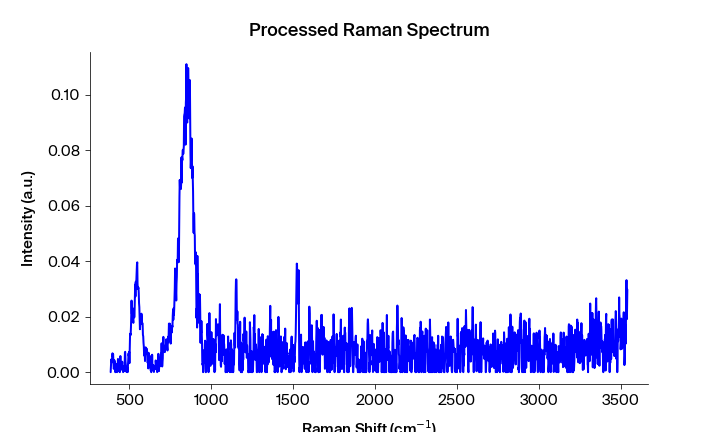

Source data for this figure (header and first rows):
Pixels #, Intensity (a.u.), Wavelength (nm), Raman shift (cm-1), Raman shift (cm-1) adjusted, Filtered Intensity (a.u.), Baselined Filtered Intensity (a.u.)
0.0, 0.0, 543.2, 386.5, 385.4, 0.0, -4.8354991766086944e-05
1.0, 0.002031, 543.2, 388.4, 387.2, 0.002031, 0.001983
2.0, 0.004609, 543.3, 390.2, 389.1, 0.003566, 0.003517
3.0, 0.003938, 543.3, 392.1, 391, 0.003938, 0.003889
4.0, 0.003566, 543.4, 394, 392.8, 0.004017, 0.003969
5.0, 0.004017, 543.4, 395.8, 394.7, 0.004017, 0.003969
6.0, 0.006798, 543.5, 397.7, 396.5, 0.005322, 0.005274
7.0, 0.005322, 543.6, 399.6, 398.4, 0.005322, 0.005274
8.0, 0.006472, 543.6, 401.4, 400.3, 0.005322, 0.005274
9.0, 0.003809, 543.7, 403.3, 402.1, 0.003809, 0.003761
10.0, 0.001213, 543.7, 405.2, 404, 0.003809, 0.003761
11.0, 0.00146, 543.8, 407, 405.8, 0.003809, 0.003761
12.0, 0.004325, 543.8, 408.9, 407.7, 0.003485, 0.003437
13.0, 0.00397, 543.9, 410.7, 409.5, 0.003485, 0.003437
14.0, 0.003485, 543.9, 412.6, 411.4, 0.003485, 0.003437
15.0, 0.0, 544, 414.5, 413.3, 0.002655, 0.002607
16.0, 7.62951e-06, 544, 416.3, 415.1, 0.002655, 0.002607
17.0, 0.002655, 544.1, 418.2, 417, 0.001377, 0.001329
18.0, 0.003008, 544.2, 420, 418.8, 0.001867, 0.001818
19.0, 0.001377, 544.2, 421.9, 420.7, 0.001867, 0.001818
20.0, 0.001867, 544.3, 423.7, 422.5, 0.001377, 0.001329
21.0, 0.0, 544.3, 425.6, 424.4, 0.001377, 0.001329
22.0, 0.0002213, 544.4, 427.5, 426.2, 0.001867, 0.001818
23.0, 0.002631, 544.4, 429.3, 428.1, 0.0003623, 0.0003139
24.0, 0.004763, 544.5, 431.2, 429.9, 0.0009801, 0.0009318
25.0, 0.0003623, 544.5, 433, 431.8, 0.001694, 0.001645
26.0, 0.0009801, 544.6, 434.9, 433.6, 0.001694, 0.001645
27.0, 0.001694, 544.7, 436.7, 435.5, 0.001694, 0.001645
28.0, 0.001905, 544.7, 438.6, 437.3, 0.001694, 0.001645
29.0, 0.004293, 544.8, 440.5, 439.2, 0.001905, 0.001857
30.0, 0.0, 544.8, 442.3, 441, 0.002419, 0.002371
31.0, 0.002419, 544.9, 444.2, 442.9, 0.002542, 0.002494
32.0, 0.005811, 544.9, 446, 444.7, 0.002419, 0.002371
33.0, 0.002542, 545, 447.9, 446.6, 0.002419, 0.002371
34.0, 0.001279, 545, 449.7, 448.4, 0.002542, 0.002494
35.0, 0.0009343, 545.1, 451.6, 450.3, 0.002139, 0.002091
36.0, 0.00295, 545.2, 453.4, 452.1, 0.002139, 0.002091
37.0, 0.002139, 545.2, 455.3, 454, 0.002139, 0.002091
38.0, 0.003772, 545.3, 457.1, 455.8, 0.002139, 0.002091
39.0, 0.0009807, 545.3, 459, 457.7, 0.0009807, 0.0009323
40.0, 0.0009161, 545.4, 460.8, 459.5, 0.0009161, 0.0008677
41.0, 0.0, 545.4, 462.7, 461.4, 0.0009161, 0.0008677
42.0, 0.0005798, 545.5, 464.5, 463.2, 0.0005798, 0.0005315
43.0, 0.002018, 545.5, 466.4, 465.1, 0.0004578, 0.0004094
44.0, 0.0003459, 545.6, 468.2, 466.9, 0.0005798, 0.0005315
45.0, 0.0004578, 545.6, 470.1, 468.7, 0.002018, 0.00197
46.0, 0.00243, 545.7, 471.9, 470.6, 0.00243, 0.002381
47.0, 0.007153, 545.8, 473.8, 472.4, 0.003678, 0.003629
48.0, 0.007342, 545.8, 475.6, 474.3, 0.003678, 0.003629
49.0, 0.003678, 545.9, 477.5, 476.1, 0.003678, 0.003629
50.0, 0.00265, 545.9, 479.3, 478, 0.00265, 0.002602
51.0, 0.001678, 546, 481.2, 479.8, 0.001678, 0.00163
52.0, 0.0001104, 546, 483, 481.6, 0.001678, 0.00163
53.0, 0.0007172, 546.1, 484.9, 483.5, 0.001462, 0.001413
54.0, 0.001907, 546.1, 486.7, 485.3, 0.0007172, 0.0006688
55.0, 0.001462, 546.2, 488.5, 487.2, 0.001462, 0.001413
56.0, 0.0, 546.3, 490.4, 489, 0.001907, 0.001858
57.0, 0.002205, 546.3, 492.2, 490.8, 0.002205, 0.002157
58.0, 0.003752, 546.4, 494.1, 492.7, 0.003752, 0.003703
59.0, 0.00679, 546.4, 495.9, 494.5, 0.005784, 0.005736
... 1,988 more rows
